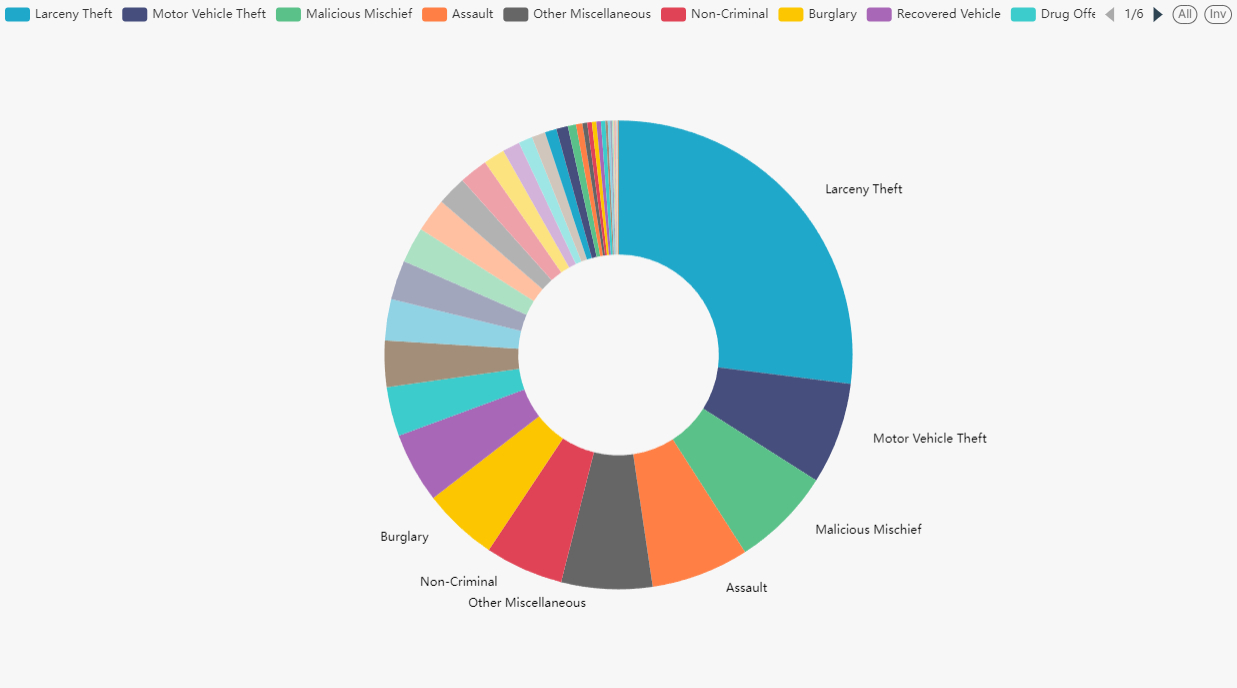

The data file committed next to this chart (first rows):
incident_category, incident_count
Larceny Theft, 26941
Motor Vehicle Theft, 7011
Malicious Mischief, 6907
Assault, 6748
Other Miscellaneous, 6269
Non-Criminal, 5403
Burglary, 5183
Recovered Vehicle, 4853
Drug Offense, 3390
Warrant, 3191
Fraud, 2838
Lost Property, 2716
Robbery, 2453
Disorderly Conduct, 2333
Missing Person, 2035
Suspicious Occ, 1966
Miscellaneous Investigation, 1466
Offences Against The Family And Children, 1194
Other, 965
Other Offenses, 940
Weapons Offense, 804
Traffic Violation Arrest, 796
Weapons Carrying Etc, 569
Stolen Property, 439
Arson, 332
Courtesy Report, 315
Traffic Collision, 313
Vandalism, 308
Forgery And Counterfeiting, 306
Case Closure, 161
Fire Report, 159
Vehicle Impounded, 126
Sex Offense, 95
Embezzlement, 72
Vehicle Misplaced, 50
Homicide, 44
Suicide, 40
Prostitution, 39
Drug Violation, 33
Liquor Laws, 29
Rape, 22
Motor Vehicle Theft?, 9
Suspicious, 7
Gambling, 5
Civil Sidewalks, 3
Human Trafficking (A), \N
